Run: headless pygame with SDL's dummy video driver; simulated clock (each Clock.tick advances the game by its frame time, no real sleeping); random seed 0; keys injected as events and as key.get_pressed() state; no mouse input.
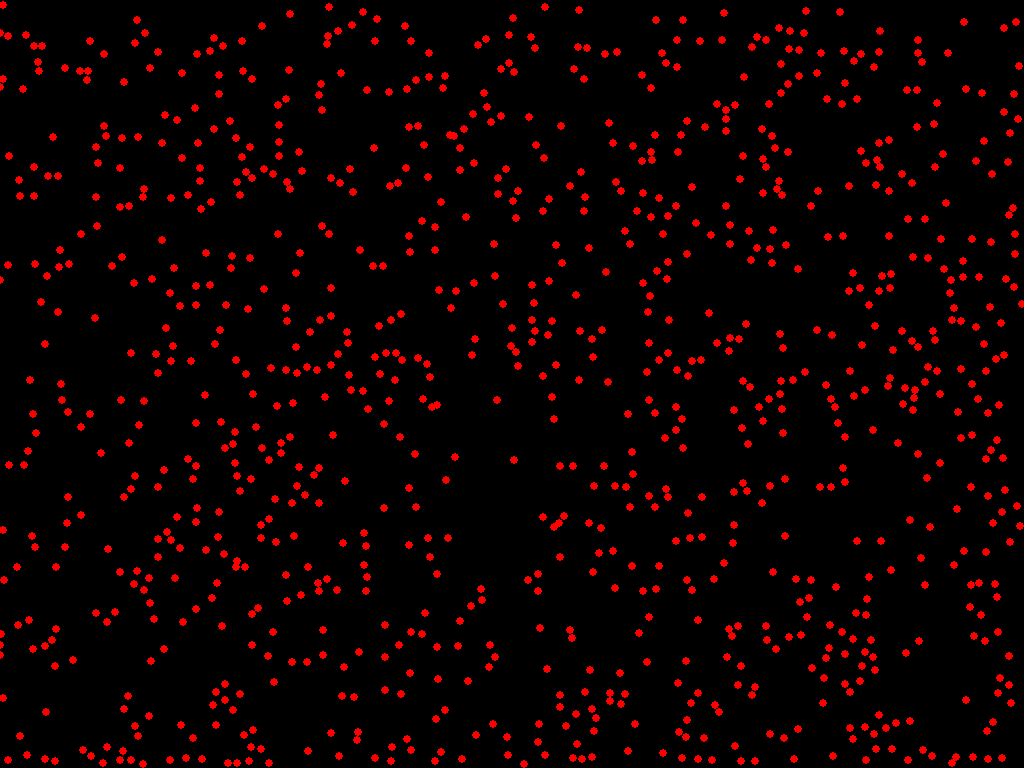
Frame 1 of 4 · flips 1–60 · no input
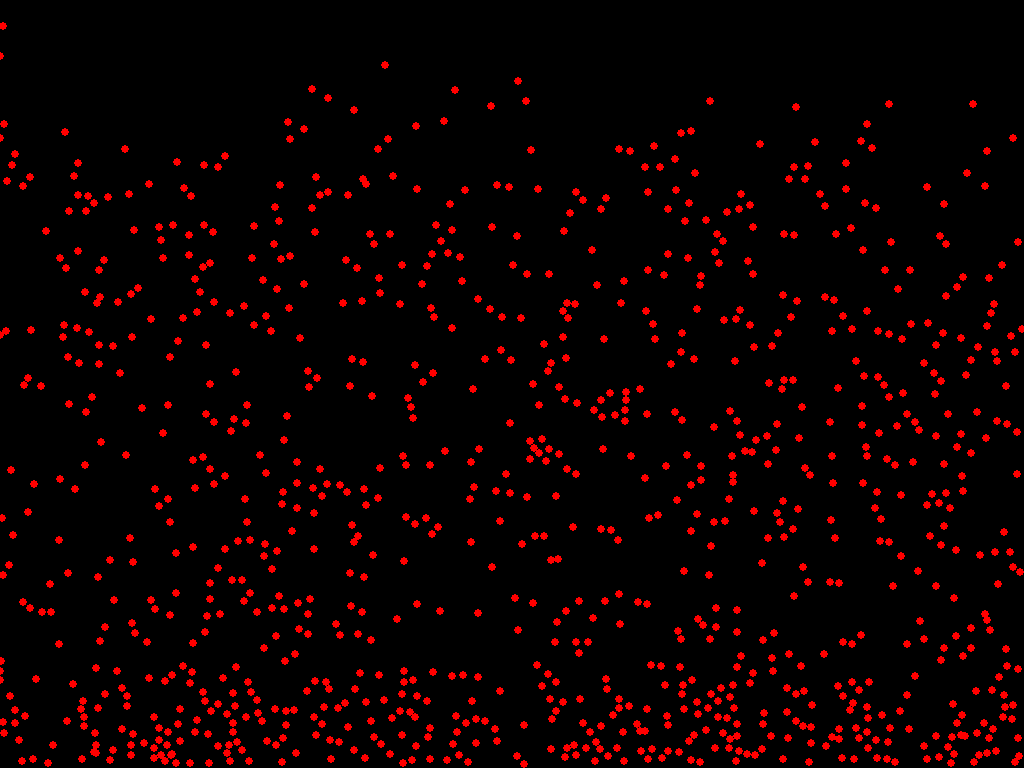
Frame 2 of 4 · flips 61–180 · tapped SPACE, RETURN · held RIGHT (→), D
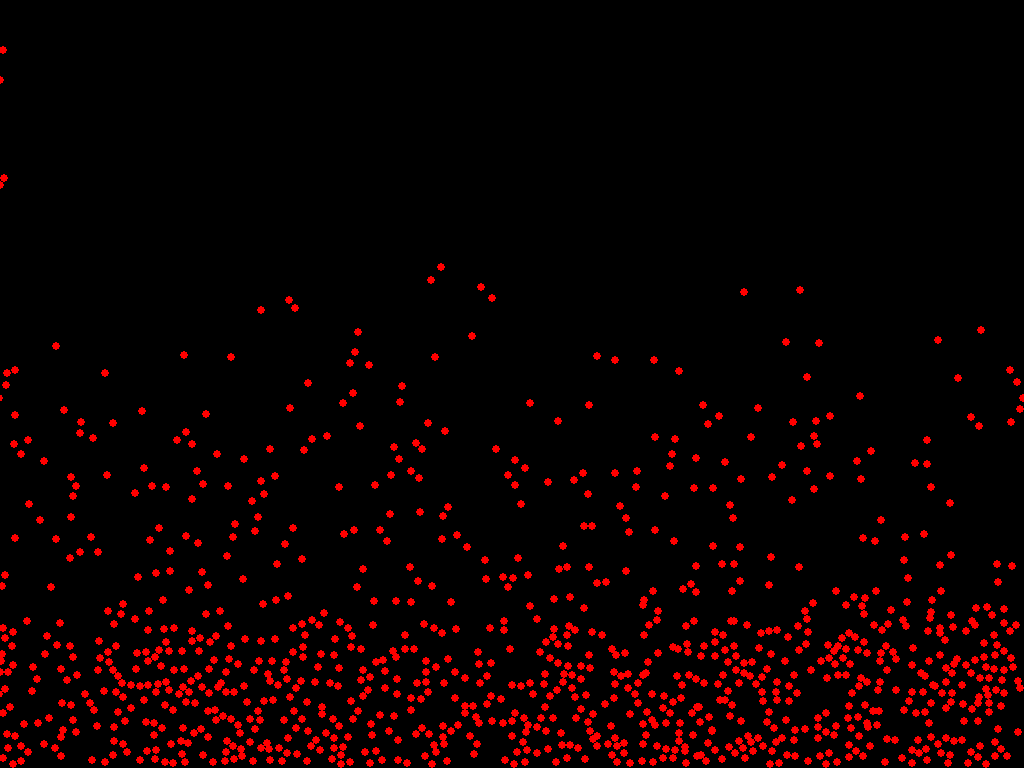
Frame 3 of 4 · flips 181–300 · held DOWN (↓), S
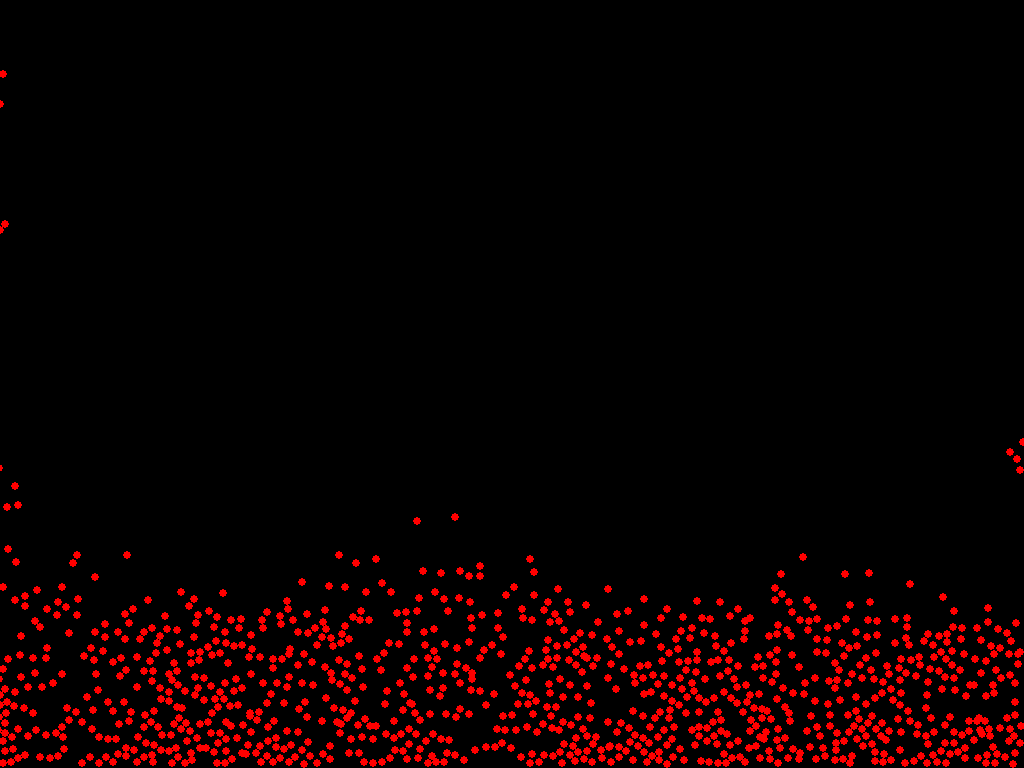
Frame 4 of 4 · flips 301–420 · held LEFT (←), A, UP (↑), W

The pygame program that drew these frames:

import math
import pygame
import random

PARTICLE_RADIUS = 4
PARTICLE_MASS = 1

class Physics:

    def __init__(self, width, height) -> None:
        self.width = width
        self.height = height

        self.particle_grid = {}
        self.particles = []
        self.grid_size = 2 * PARTICLE_RADIUS
        self.gravity = 0.1
        self.movement_steps = 10

        self.energy_loss = 0.95

        self.count = 0

    def draw(self, screen):
        for particle in self.particles:
            pygame.draw.circle(screen, particle.colour, particle.position, particle.radius)
            #x = particle.x + (math.cos(particle.direction) * particle.velocity)
            #y = particle.y + (math.sin(particle.direction) * particle.velocity)

            #pygame.draw.line(screen, (0, 255, 0), particle.position, (x, y))

    def add_particle(self, particle):
        x, y = particle.position
        gridx, gridy = math.floor(x / self.grid_size), math.floor(y / self.grid_size)

        if particle in self.particles: 
            self.particle_grid[particle.grid_pos].remove(particle)

        if particle not in self.particles:
            self.particles.append(particle)

        particle.set_grid(gridx, gridy)
        if (gridx, gridy) in self.particle_grid.keys(): self.particle_grid[(gridx, gridy)].append(particle)
        else: self.particle_grid[(gridx, gridy)] = [particle]

    def distance_to(self, x1, y1, x2, y2):
        dx = math.pow(x1 - x2, 2)
        dy = math.pow(y1 - y2, 2)
        return math.pow(dy + dx, 0.5)

    def resolve_collision(self, p1, p2):
        if p1 == p2: return
        m1, d1 = p1.momentum, p1.direction
        m2, d2 = p2.momentum, p2.direction

        v1 = m2 * self.energy_loss / p1.mass
        v2 = m1 * self.energy_loss / p2.mass

        p1.set_velocity(v1)
        p1.set_direction(d2)

        p2.set_velocity(v2)
        p2.set_direction(d1)

        overlap = (p1.radius + p2.radius) - self.distance_to(p1.x, p1.y, p2.x, p2.y)
        angle = math.atan2(p1.y - p2.y, p1.x - p2.x)
        if overlap > 0:
            p1.add_position(math.cos(angle) * overlap / 2, math.sin(angle) * overlap / 2)
            p2.add_position(-math.cos(angle) * overlap / 2, -math.sin(angle) * overlap / 2)

    def check_boundry(self, particle):
        x, y = particle.position
        vx, vy = particle.velocity_vector
        vel = particle.velocity

        if y <= particle.radius:
            y = particle.radius
            vy *= -1
            vel *= self.energy_loss

        elif y >= self.height - particle.radius:
            y = self.height - particle.radius
            vy *= -1
            vel *= self.energy_loss

        if x <= particle.radius:
            self.x = particle.radius
            vx *= -1
            vel *= self.energy_loss

        elif x >= self.width - particle.radius:
            self.x = self.width - particle.radius
            vx *= -1
            vel *= self.energy_loss

        particle.set_position(x, y)
        particle.set_velocity_vector(vx, vy)
        particle.set_velocity(vel)

    def check_collisions(self, particle):
        gridx, gridy = particle.grid_pos
        if gridx == None: print(particle)
        for i in range(-1, 2):
            for j in range(-1, 2):
                if (gridx + i, gridy + j) not in self.particle_grid: continue
                for other_particle in self.particle_grid[(gridx + i, gridy + j)]:
                    if particle.check_collision(other_particle): 
                        return other_particle
                    
        return False

    def step_movement(self, particle, dt):

        vx, vy = particle.velocity_vector
        stepvx, stepvy = vx / self.movement_steps, vy / self.movement_steps

        for _ in range(self.movement_steps):
            particle.add_position(stepvx * dt, stepvy * dt)
            collided = self.check_collisions(particle)
            if collided:
                self.resolve_collision(particle, collided)
                break
        
        self.check_boundry(particle)
        self.add_particle(particle)

    def update_particles(self, dt):
        self.count += 1
        for particle in self.particles:
            particle.add_velocity_vector(0, self.gravity)
            self.step_movement(particle, dt)


class Particle:

    ID = 0

    def __init__(self, x, y, radius = PARTICLE_RADIUS, mass = PARTICLE_MASS, colour = (255, 0, 0), velocity = 0, direction = 0, ID = None) -> None:
        self.ID = Particle.ID + 1 
        self.x = x
        self.y = y
        self.radius = radius
        self.mass = mass
        self.colour = colour

        self.gridx = math.floor(x / (2 * PARTICLE_RADIUS))
        self.gridy = math.floor(y / (2 * PARTICLE_RADIUS))

        self.velocity = velocity
        self.direction = direction

        Particle.ID += 1

    def __str__(self) -> str:
        return str(self.ID)
    
    def __repr__(self) -> str:
        return str(self.ID)

    def add_position(self, dx, dy):
        self.x += dx
        self.y += dy

    def set_position(self, x, y):
        self.x = x
        self.y = y

    def set_velocity(self, velocity):
        self.velocity = velocity

    def set_direction(self, direction):
        self.direction = direction

    def set_velocity_vector(self, vx, vy):
        self.direction = math.atan2(vy, vx)
        self.velocity = math.pow(math.pow(vx, 2) + math.pow(vy, 2), 0.5)

    def add_velocity_vector(self, vx_, vy_):
        vx, vy = self.velocity_vector
        self.direction = math.atan2(vy + vy_, vx + vx_)
        self.velocity = math.pow(math.pow(vx + vx_, 2) + math.pow(vy + vy_, 2), 0.5)

    def set_grid(self, gridx, gridy):
        self.gridx = gridx
        self.gridy = gridy

    @property
    def grid_pos(self):
        return (self.gridx, self.gridy)

    @property
    def momentum(self):
        return self.velocity * self.mass

    @property
    def position(self):
        return (self.x, self.y)
    
    @property
    def velocity_vector(self):
        return (math.cos(self.direction) * self.velocity, math.sin(self.direction) * self.velocity)
    
    def check_collision(self, particle):
        px, py = particle.position
        dx = math.pow(px - self.x, 2)
        dy = math.pow(py - self.y, 2)
        if dy + dx <= math.pow(self.radius + particle.radius, 2):
            return True
        
        return False
    
if __name__ == "__main__":
    screen = pygame.display.set_mode((0, 0), pygame.FULLSCREEN)
    clock = pygame.time.Clock()
    width, height = screen.get_size()
    running = True

    physics = Physics(width, height)
    for _ in range(1000):
        p = Particle(random.randint(0, width), random.randint(0, height), direction = random.uniform(0, 2 * math.pi), velocity = random.uniform(0, 10))
        physics.add_particle(p)

    while running:

        for event in pygame.event.get():
            if event.type == pygame.QUIT:
                running = False
                break

            elif event.type == pygame.KEYDOWN and event.key == pygame.K_ESCAPE:
                running = False
                break
        
        screen.fill((0, 0, 0))
        physics.draw(screen)

        physics.update_particles(1)
        
        pygame.display.flip()
        clock.tick(60)
